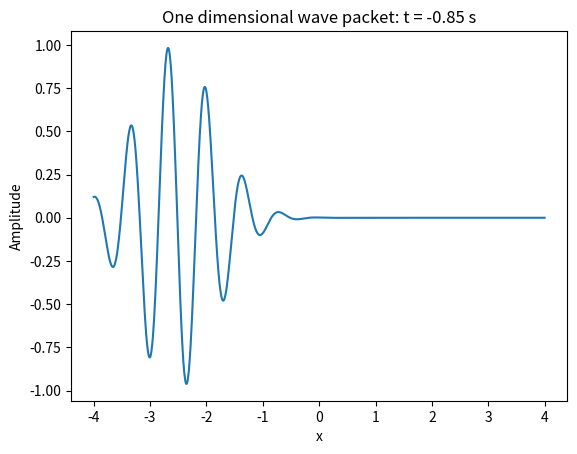
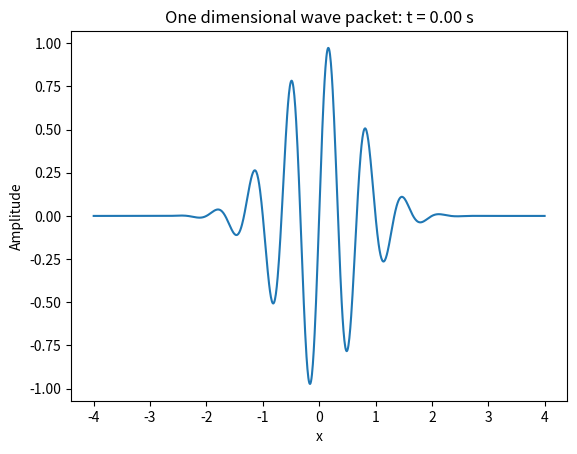
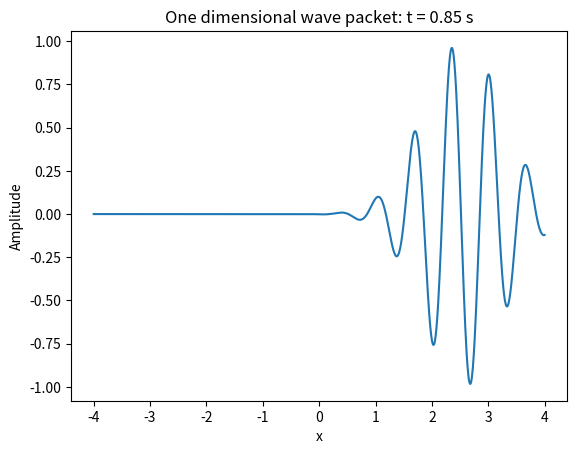

Source code (Python) for these figures, in order: (Note: this script raises an exception after producing the figures.)
#!/usr/bin/env python3
# -*- coding: utf-8 -*-
"""
Created on Wed Apr 22 09:59:01 2020

@author: julia
"""

import numpy as np
import matplotlib.pyplot as plt


def wave_packet(x, t):
    return np.exp(-(x - 3 * t) ** 2) * np.sin(3 * np.pi * (x - t))

xlist = np.linspace(-4, 4, 1001)
tlist = (-0.85, 0, 0.85)
for t in tlist:
    ylist = wave_packet(xlist, t)
    plt.plot(xlist, ylist)
    plt.xlabel('x')
    plt.ylabel('Amplitude')
    plt.title('One dimensional wave packet: t = {:.2f} s'.format(t))
    plt.savefig('wavepacket_report-t={:.2f}.png'.format(t))
    plt.close()


outfile = open('wave_packet.html', 'w')
outfile.write('<html>\n<body bgcolor="#FFFAFA" style="margin: 20px 200px">\n')
outfile.write('<h1 style="color: #053061; font: 60pt Helvetica Neue; font-weight:100; text-align:center">\
Wavepacket Program Report\
</h1>\n')
outfile.write('<p style="color: #333; font: 20pt Helvetica Neue; font-weight:100;" > \
This report details the output of a wave_packet plotting function: wave_packet(x, t).\
The function is demonstrated in the following example: \
</p >\n')
outfile.write('<pre style="color: #333; font-size: 12pt; margin-left: 100px">\n')
infile = open('wavepacket_report_code.txt','r')
counter = 1
for line in infile:
    outfile.write('%-4s %s \n' % (str(counter), line))
    counter += 1
outfile.write('</pre>\n')
outfile.write('<hr>')
outfile.write('<h2 style="color: #053061; font: 50pt Helvetica Neue; font-weight:100; text-align:center">\
Example plots\
</h2>\n')
for t in tlist:
    outfile.write('<div align="middle" style="margin-top: 20px"><img align="middle" src="wavepacket_report-t=%.2f.png"/></div>\n' % t)
outfile.write('</html>\n</body>\n')
